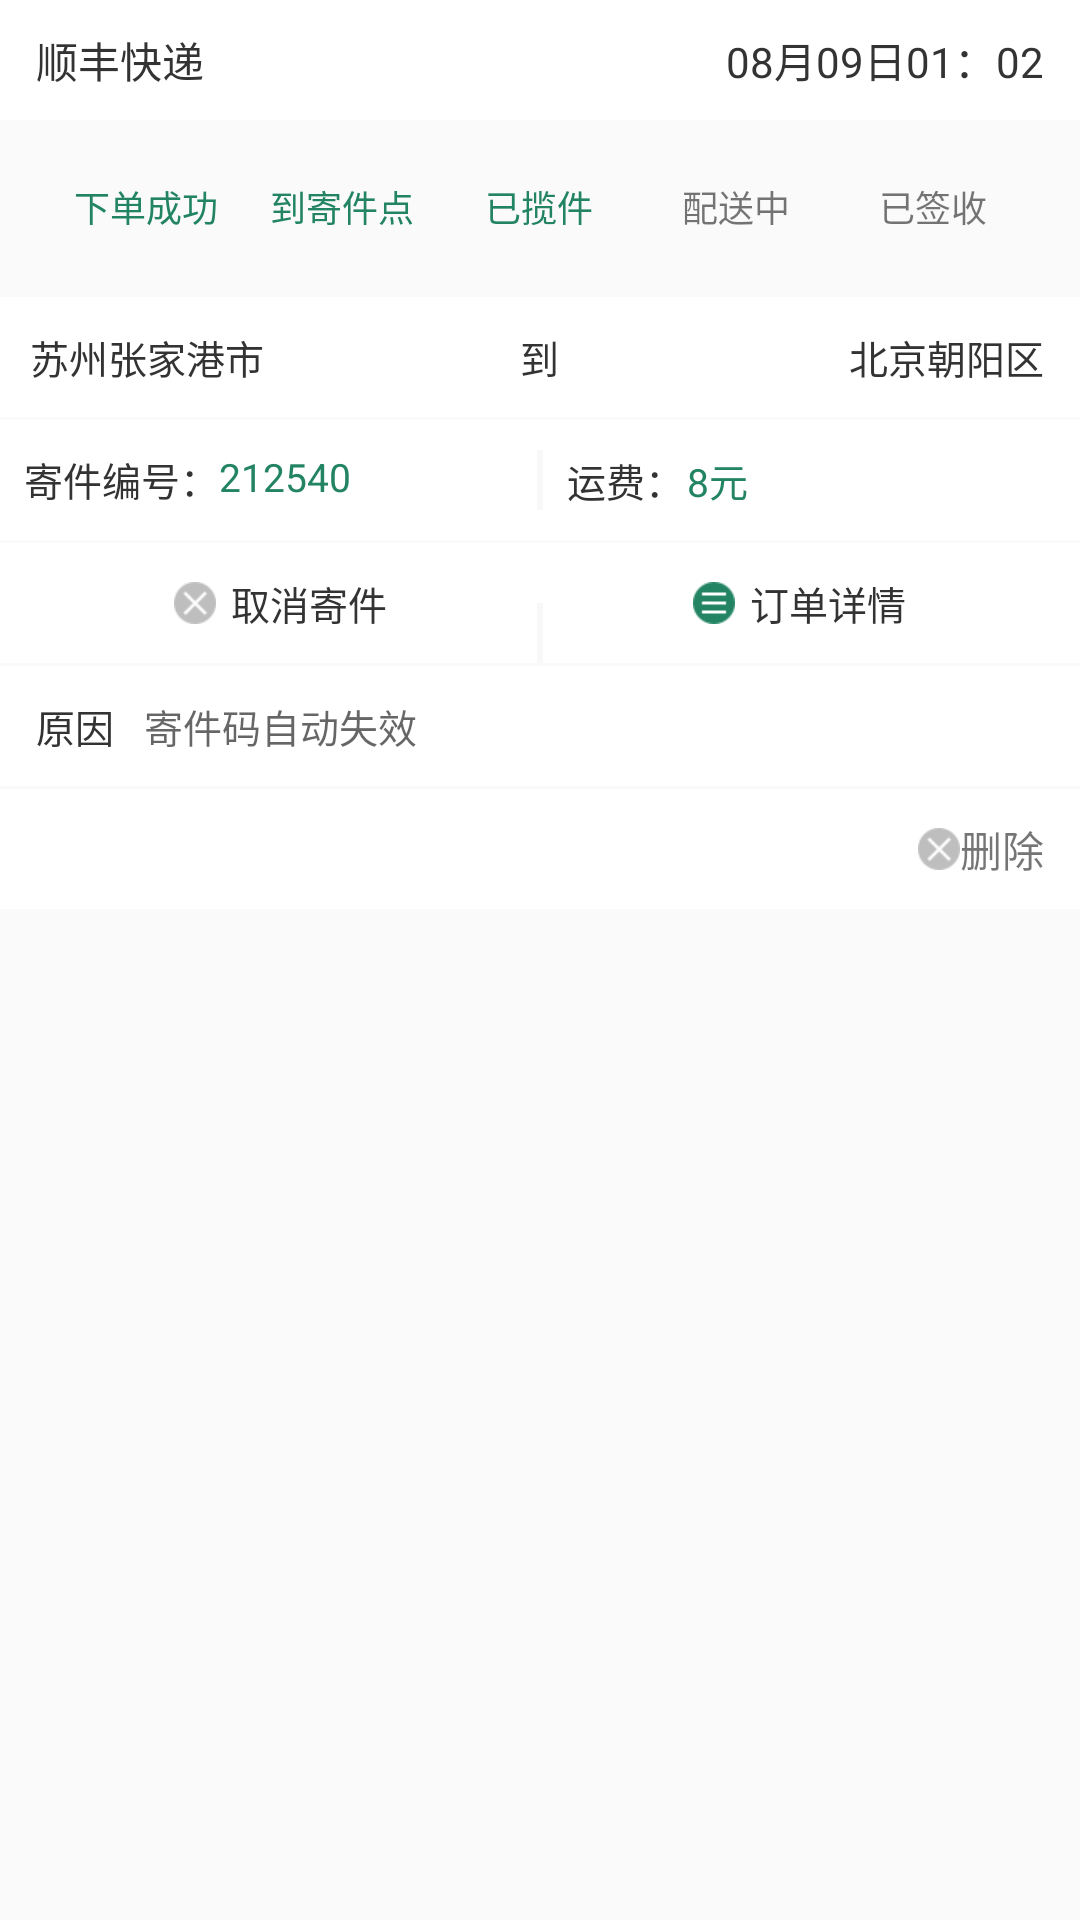

The Android layout XML behind this screen, and the referenced resources:
<!-- AndroidManifest.xml: application theme AppTheme -->
<!-- res/layout/mine_express_handle_layout.xml -->
<?xml version="1.0" encoding="utf-8"?>
<LinearLayout xmlns:android="http://schemas.android.com/apk/res/android"
              android:layout_width="match_parent"
              android:layout_height="match_parent"
              android:layout_marginTop="6dp"
              android:orientation="vertical">

    <LinearLayout
        android:layout_width="match_parent"
        android:layout_height="40dp"
        android:background="@color/white"
        android:orientation="horizontal">

        <TextView
            android:layout_width="wrap_content"
            android:layout_height="wrap_content"
            android:layout_gravity="center"
            android:layout_marginLeft="12dp"
            android:text="顺丰快递"
            android:textColor="@color/text_color_black"
            android:textSize="14sp"/>

        <TextView
            android:layout_width="match_parent"
            android:layout_height="wrap_content"
            android:layout_gravity="center"
            android:layout_marginRight="12dp"
            android:gravity="end"
            android:text="08月09日01：02"
            android:textColor="@color/text_color_black"
            android:textSize="14sp"/>
    </LinearLayout>
    <LinearLayout
        android:layout_width="match_parent"
        android:layout_height="58dp"
        android:orientation="horizontal"
        android:layout_marginLeft="16dp"
        android:layout_marginRight="16dp"
        android:gravity="center">
        <TextView
            android:layout_width="0dp"
            android:layout_weight="1"
            android:layout_height="wrap_content"
            android:textSize="12sp"
            android:text="下单成功"
            android:textColor="@color/maincolor"
            android:gravity="center"/>

        <TextView
            android:layout_width="0dp"
            android:layout_weight="1"
            android:layout_height="wrap_content"
            android:textSize="12sp"
            android:text="到寄件点"
            android:textColor="@color/maincolor"
            android:gravity="center"/>

        <TextView
            android:layout_width="0dp"
            android:layout_weight="1"
            android:layout_height="wrap_content"
            android:textSize="12sp"
            android:text="已揽件"
            android:textColor="@color/maincolor"
            android:gravity="center"/>

        <TextView
            android:layout_width="0dp"
            android:layout_weight="1"
            android:layout_height="wrap_content"
            android:textSize="12sp"
            android:text="配送中"
            android:gravity="center"/>

        <TextView
            android:layout_width="0dp"
            android:layout_weight="1"
            android:layout_height="wrap_content"
            android:textSize="12sp"
            android:text="已签收"
            android:gravity="center"/>

    </LinearLayout>

    <RelativeLayout
        android:layout_width="match_parent"
        android:layout_height="40dp"
        android:layout_marginTop="1dp"
        android:background="@color/white"
        android:orientation="horizontal">

        <TextView
            android:id="@+id/mine_express_handle_start_address"
            android:layout_width="wrap_content"
            android:layout_height="wrap_content"
            android:layout_alignParentLeft="true"
            android:layout_alignParentStart="true"
            android:layout_centerVertical="true"
            android:layout_gravity="center"
            android:layout_marginLeft="10dp"
            android:layout_marginStart="10dp"
            android:text="苏州张家港市"
            android:textColor="@color/text_color_black"
            android:textSize="13sp"/>

        <TextView
            android:id="@+id/mine_express_handle"
            android:layout_width="wrap_content"
            android:layout_height="wrap_content"
            android:layout_alignTop="@+id/mine_express_handle_end_address"
            android:layout_centerHorizontal="true"
            android:layout_gravity="center"
            android:text="到"
            android:textColor="@color/text_color_black"
            android:textSize="13sp"/>

        <TextView
            android:id="@+id/mine_express_handle_end_address"
            android:layout_width="wrap_content"
            android:layout_height="wrap_content"
            android:layout_alignParentEnd="true"
            android:layout_alignParentRight="true"
            android:layout_alignTop="@+id/mine_express_handle_start_address"
            android:layout_gravity="center"
            android:layout_marginEnd="12dp"
            android:layout_marginRight="12dp"
            android:text="北京朝阳区"
            android:textColor="@color/text_color_black"
            android:textSize="13sp"/>

    </RelativeLayout>

    <RelativeLayout
        android:id="@+id/mine_express_handle_relative_zip_code"
        android:layout_width="match_parent"
        android:layout_height="40dp"
        android:layout_marginTop="1dp"
        android:background="@color/white">

        <TextView
            android:id="@+id/mine_express_handle_zip_code"
            android:layout_width="wrap_content"
            android:layout_height="wrap_content"
            android:layout_alignParentLeft="true"
            android:layout_alignParentStart="true"
            android:layout_alignTop="@+id/include"
            android:layout_marginLeft="8dp"
            android:layout_marginStart="8dp"
            android:text="寄件编号："
            android:textColor="@color/text_color_black"
            android:textSize="13sp"/>

        <TextView
            android:id="@+id/mine_express_handle_zip_code_number"
            android:layout_width="wrap_content"
            android:layout_height="wrap_content"
            android:layout_alignTop="@+id/mine_express_handle_zip_code"
            android:layout_toEndOf="@+id/mine_express_handle_zip_code"
            android:layout_toRightOf="@+id/mine_express_handle_zip_code"
            android:text="212540"
            android:textColor="@color/maincolor"
            android:textSize="13sp"/>

        <include
            android:id="@+id/include"
            layout="@layout/vertical_line_layout"
            android:layout_width="2dp"
            android:layout_height="20dp"
            android:layout_centerHorizontal="true"
            android:layout_centerVertical="true"/>

        <TextView
            android:id="@+id/mine_express_handle_freight"
            android:layout_width="wrap_content"
            android:layout_height="wrap_content"
            android:layout_alignParentEnd="true"
            android:layout_alignParentRight="true"
            android:layout_centerVertical="true"
            android:layout_marginEnd="132dp"
            android:layout_marginRight="132dp"
            android:text="运费："
            android:textColor="@color/text_color_black"
            android:textSize="13sp"/>

        <TextView
            android:id="@+id/mine_express_handle_freight_number"
            android:layout_width="wrap_content"
            android:layout_height="wrap_content"
            android:layout_alignLeft="@+id/mine_express_handle_freight"
            android:layout_alignStart="@+id/mine_express_handle_freight"
            android:layout_alignTop="@+id/mine_express_handle_freight"
            android:layout_marginLeft="40dp"
            android:layout_marginStart="40dp"
            android:text="8元"
            android:textColor="@color/maincolor"
            android:textSize="13sp"/>
    </RelativeLayout>

    <RelativeLayout
        android:id="@+id/mine_express_handle_setting"
        android:layout_width="match_parent"
        android:layout_height="40dp"
        android:layout_marginTop="1dp"
        android:background="@color/white">

        <TextView
            android:id="@+id/mine_express_handle_cancle"
            android:layout_width="wrap_content"
            android:layout_height="match_parent"
            android:layout_centerVertical="true"
            android:layout_marginEnd="50dp"
            android:layout_marginRight="50dp"
            android:layout_toLeftOf="@+id/include2"
            android:layout_toStartOf="@+id/include2"
            android:drawableLeft="@mipmap/cancel_button"
            android:drawablePadding="5dp"
            android:gravity="center"
            android:text="取消寄件"
            android:textColor="@color/text_color_black"
            android:textSize="13sp"/>

        <include
            android:id="@+id/include2"
            layout="@layout/vertical_line_layout"
            android:layout_width="2dp"
            android:layout_height="20dp"
            android:layout_alignBottom="@+id/mine_express_handle_details"
            android:layout_centerHorizontal="true"/>

        <TextView
            android:id="@+id/mine_express_handle_details"
            android:layout_width="wrap_content"
            android:layout_height="match_parent"
            android:layout_centerVertical="true"
            android:layout_marginLeft="50dp"
            android:layout_marginStart="50dp"
            android:layout_toEndOf="@+id/include2"
            android:layout_toRightOf="@+id/include2"
            android:drawableLeft="@mipmap/details_btn"
            android:drawablePadding="5dp"
            android:gravity="center"
            android:text="订单详情"
            android:textColor="@color/text_color_black"
            android:textSize="13sp"/>
    </RelativeLayout>

    <LinearLayout
        android:id="@+id/mine_express_handle_reasult"
        android:layout_width="match_parent"
        android:layout_height="40dp"
        android:layout_marginTop="1dp"
        android:background="@color/white"
        android:orientation="horizontal">

        <TextView
            android:layout_width="wrap_content"
            android:layout_height="wrap_content"
            android:layout_gravity="center"
            android:layout_marginLeft="12dp"
            android:text="原因"
            android:textColor="@color/text_color_black"
            android:textSize="13sp"/>

        <EditText
            android:layout_width="wrap_content"
            android:layout_height="wrap_content"
            android:layout_gravity="center"
            android:layout_marginLeft="10dp"
            android:background="@null"
            android:hint="寄件码自动失效"
            android:textColor="#9e9e9e"
            android:textSize="13sp"/>
    </LinearLayout>

    <RelativeLayout
        android:id="@+id/mine_express_handle_cancle_setting"
        android:layout_width="match_parent"
        android:layout_height="40dp"
        android:layout_marginTop="1dp"
        android:background="@color/white">

        <TextView
            android:id="@+id/mine_exoress_cancle_setting"
            android:layout_width="wrap_content"
            android:layout_height="wrap_content"
            android:layout_alignParentEnd="true"
            android:layout_alignParentRight="true"
            android:layout_centerVertical="true"
            android:layout_marginEnd="12dp"
            android:layout_marginRight="12dp"
            android:drawableLeft="@mipmap/cancel_button"
            android:text="删除"/>
    </RelativeLayout>

</LinearLayout>
<!-- res/layout/vertical_line_layout.xml (included above) -->
<?xml version="1.0" encoding="utf-8"?>
<View xmlns:android="http://schemas.android.com/apk/res/android"
              android:orientation="vertical"
              android:layout_width="2dp"
              android:background="@color/background_color"
              android:layout_height="match_parent">

</View>
<!-- resources referenced by this layout -->
<resources>
  <color name="background_color">#fff8f8f8</color>
  <color name="maincolor">#238464</color>
  <color name="text_color_black">#333333</color>
  <color name="white">#FFFFFF</color>
  <!-- mipmap cancel_button: png bitmap (mipmap-xhdpi, 900 bytes) -->
  <!-- mipmap details_btn: png bitmap (mipmap-xhdpi, 725 bytes) -->
  <style name="AppTheme" parent="Theme.AppCompat.Light.NoActionBar">
          
          <item name="colorPrimary">@color/colorPrimary</item>
          <item name="colorPrimaryDark">@color/colorPrimaryDark</item>
          <item name="colorAccent">@color/colorAccent</item>
          
          <item name="android:windowIsTranslucent">true</item>
      </style>
  <color name="colorPrimary">#3F51B5</color>
  <color name="colorPrimaryDark">#303F9F</color>
  <color name="colorAccent">#FF4081</color>
</resources>
